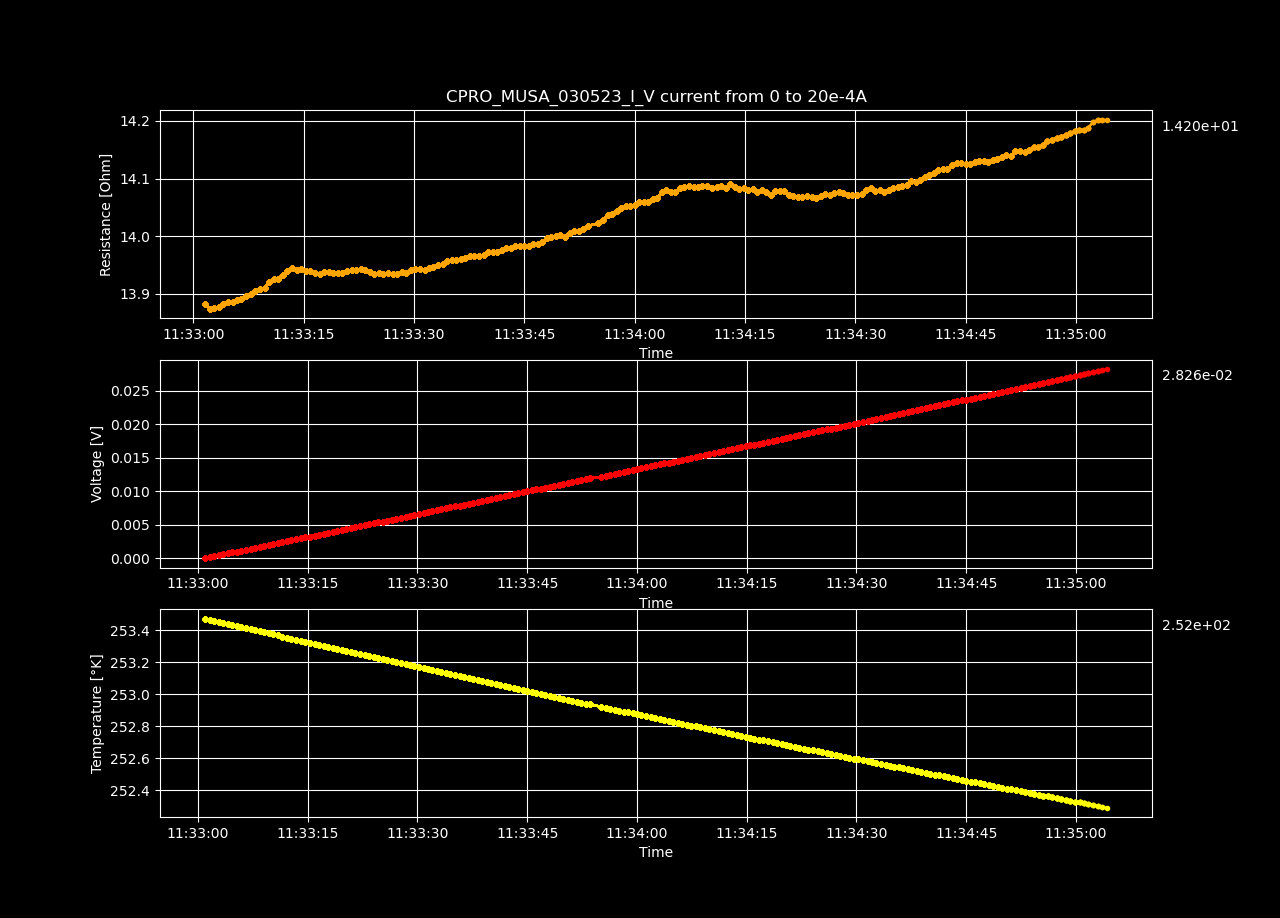

The table this chart was drawn from, first rows:
Datetime, Temperature [K], Voltage [V], Resistance [𝛀], Current Source [A], Electric Field [V/cm], Restivity [𝛀 cm], Current Density [A/cm2]
2023-05-03 11:33:00.971282, 253.5, 1.81294525e-07, inf, 0.0, 5.595510030864198e-06, inf, 0.0
2023-05-03 11:33:01.599203, 253.5, 0.0001395, 13.88, 1.0050251256281408e-05, 0.004306, 9.791, 0.0004398
2023-05-03 11:33:02.219400, 253.5, 0.0002789, 13.87, 2.0100502512562815e-05, 0.008608, 9.785, 0.0008797
2023-05-03 11:33:02.831181, 253.5, 0.0004184, 13.88, 3.0150753768844224e-05, 0.01291, 9.786, 0.00132
2023-05-03 11:33:03.452115, 253.4, 0.0005579, 13.88, 4.020100502512563e-05, 0.01722, 9.787, 0.001759
2023-05-03 11:33:04.087126, 253.4, 0.0006976, 13.88, 5.0251256281407036e-05, 0.02153, 9.79, 0.002199
2023-05-03 11:33:04.716754, 253.4, 0.0008374, 13.89, 6.030150753768845e-05, 0.02585, 9.794, 0.002639
2023-05-03 11:33:05.330583, 253.4, 0.000977, 13.89, 7.035175879396985e-05, 0.03015, 9.794, 0.003079
2023-05-03 11:33:05.943468, 253.4, 0.001117, 13.89, 8.040201005025126e-05, 0.03447, 9.795, 0.003519
2023-05-03 11:33:06.547343, 253.4, 0.001257, 13.89, 9.045226130653267e-05, 0.03878, 9.797, 0.003959
2023-05-03 11:33:07.177881, 253.4, 0.001397, 13.9, 0.0001005, 0.04311, 9.801, 0.004398
2023-05-03 11:33:07.806043, 253.4, 0.001537, 13.9, 0.0001106, 0.04743, 9.803, 0.004838
2023-05-03 11:33:08.436070, 253.4, 0.001677, 13.9, 0.0001206, 0.05176, 9.806, 0.005278
2023-05-03 11:33:09.063744, 253.4, 0.001817, 13.91, 0.0001307, 0.05609, 9.809, 0.005718
2023-05-03 11:33:09.689227, 253.4, 0.001957, 13.91, 0.0001407, 0.06041, 9.81, 0.006158
2023-05-03 11:33:10.320520, 253.4, 0.002099, 13.92, 0.0001508, 0.06478, 9.818, 0.006598
2023-05-03 11:33:10.927457, 253.4, 0.002239, 13.93, 0.0001608, 0.06912, 9.822, 0.007037
2023-05-03 11:33:11.540203, 253.4, 0.002379, 13.93, 0.0001709, 0.07344, 9.822, 0.007477
2023-05-03 11:33:12.146406, 253.4, 0.002521, 13.93, 0.0001809, 0.0778, 9.826, 0.007917
2023-05-03 11:33:12.780908, 253.3, 0.002662, 13.94, 0.000191, 0.08216, 9.831, 0.008357
2023-05-03 11:33:13.414952, 253.3, 0.002803, 13.94, 0.000201, 0.08651, 9.835, 0.008797
2023-05-03 11:33:14.032405, 253.3, 0.002942, 13.94, 0.0002111, 0.09081, 9.832, 0.009237
2023-05-03 11:33:14.666843, 253.3, 0.003083, 13.94, 0.0002211, 0.09515, 9.833, 0.009676
2023-05-03 11:33:15.291847, 253.3, 0.003222, 13.94, 0.0002312, 0.09945, 9.831, 0.01012
2023-05-03 11:33:15.927775, 253.3, 0.003362, 13.94, 0.0002412, 0.1038, 9.831, 0.01056
2023-05-03 11:33:16.537548, 253.3, 0.003502, 13.94, 0.0002513, 0.1081, 9.829, 0.011
2023-05-03 11:33:17.175364, 253.3, 0.003641, 13.93, 0.0002613, 0.1124, 9.827, 0.01144
2023-05-03 11:33:17.793385, 253.3, 0.003782, 13.94, 0.0002714, 0.1167, 9.829, 0.01188
2023-05-03 11:33:18.419523, 253.3, 0.003922, 13.94, 0.0002814, 0.1211, 9.83, 0.01232
2023-05-03 11:33:19.027932, 253.3, 0.004062, 13.94, 0.0002915, 0.1254, 9.829, 0.01276
2023-05-03 11:33:19.642816, 253.3, 0.004202, 13.94, 0.0003015, 0.1297, 9.829, 0.0132
2023-05-03 11:33:20.265009, 253.3, 0.004342, 13.94, 0.0003116, 0.134, 9.829, 0.01363
2023-05-03 11:33:20.890953, 253.3, 0.004483, 13.94, 0.0003216, 0.1384, 9.831, 0.01407
2023-05-03 11:33:21.517931, 253.3, 0.004624, 13.94, 0.0003317, 0.1427, 9.832, 0.01451
2023-05-03 11:33:22.144880, 253.3, 0.004764, 13.94, 0.0003417, 0.147, 9.833, 0.01495
2023-05-03 11:33:22.764834, 253.2, 0.004904, 13.94, 0.0003518, 0.1514, 9.833, 0.01539
2023-05-03 11:33:23.382123, 253.2, 0.005044, 13.94, 0.0003618, 0.1557, 9.833, 0.01583
2023-05-03 11:33:24.008874, 253.2, 0.005183, 13.94, 0.0003719, 0.16, 9.83, 0.01627
2023-05-03 11:33:24.632247, 253.2, 0.005322, 13.94, 0.0003819, 0.1643, 9.828, 0.01671
2023-05-03 11:33:25.242140, 253.2, 0.005462, 13.94, 0.000392, 0.1686, 9.828, 0.01715
2023-05-03 11:33:25.847166, 253.2, 0.005602, 13.93, 0.000402, 0.1729, 9.827, 0.01759
2023-05-03 11:33:26.479874, 253.2, 0.005742, 13.94, 0.0004121, 0.1772, 9.828, 0.01803
2023-05-03 11:33:27.111700, 253.2, 0.005882, 13.93, 0.0004221, 0.1815, 9.827, 0.01847
2023-05-03 11:33:27.744766, 253.2, 0.006022, 13.94, 0.0004322, 0.1859, 9.828, 0.01891
2023-05-03 11:33:28.368869, 253.2, 0.006163, 13.94, 0.0004422, 0.1902, 9.829, 0.01935
2023-05-03 11:33:28.982447, 253.2, 0.006303, 13.94, 0.0004523, 0.1945, 9.829, 0.01979
2023-05-03 11:33:29.589519, 253.2, 0.006445, 13.94, 0.0004623, 0.1989, 9.832, 0.02023
2023-05-03 11:33:30.201488, 253.2, 0.006586, 13.94, 0.0004724, 0.2033, 9.833, 0.02067
2023-05-03 11:33:30.834090, 253.2, 0.006727, 13.94, 0.0004824, 0.2076, 9.834, 0.02111
2023-05-03 11:33:31.438881, 253.2, 0.006866, 13.94, 0.0004925, 0.2119, 9.833, 0.02155
2023-05-03 11:33:32.042438, 253.1, 0.007007, 13.94, 0.0005025, 0.2163, 9.835, 0.02199
2023-05-03 11:33:32.646272, 253.1, 0.007149, 13.95, 0.0005126, 0.2206, 9.836, 0.02243
2023-05-03 11:33:33.258784, 253.1, 0.00729, 13.95, 0.0005226, 0.225, 9.838, 0.02287
2023-05-03 11:33:33.883272, 253.1, 0.007432, 13.95, 0.0005327, 0.2294, 9.839, 0.02331
2023-05-03 11:33:34.498534, 253.1, 0.007575, 13.96, 0.0005427, 0.2338, 9.843, 0.02375
2023-05-03 11:33:35.112039, 253.1, 0.007716, 13.96, 0.0005528, 0.2381, 9.844, 0.02419
2023-05-03 11:33:35.750962, 253.1, 0.007856, 13.96, 0.0005628, 0.2425, 9.845, 0.02463
2023-05-03 11:33:36.354448, 253.1, 0.007997, 13.96, 0.0005729, 0.2468, 9.845, 0.02507
2023-05-03 11:33:36.986891, 253.1, 0.008139, 13.96, 0.0005829, 0.2512, 9.847, 0.02551
2023-05-03 11:33:37.598555, 253.1, 0.008281, 13.97, 0.000593, 0.2556, 9.849, 0.02595
... 140 more rows
